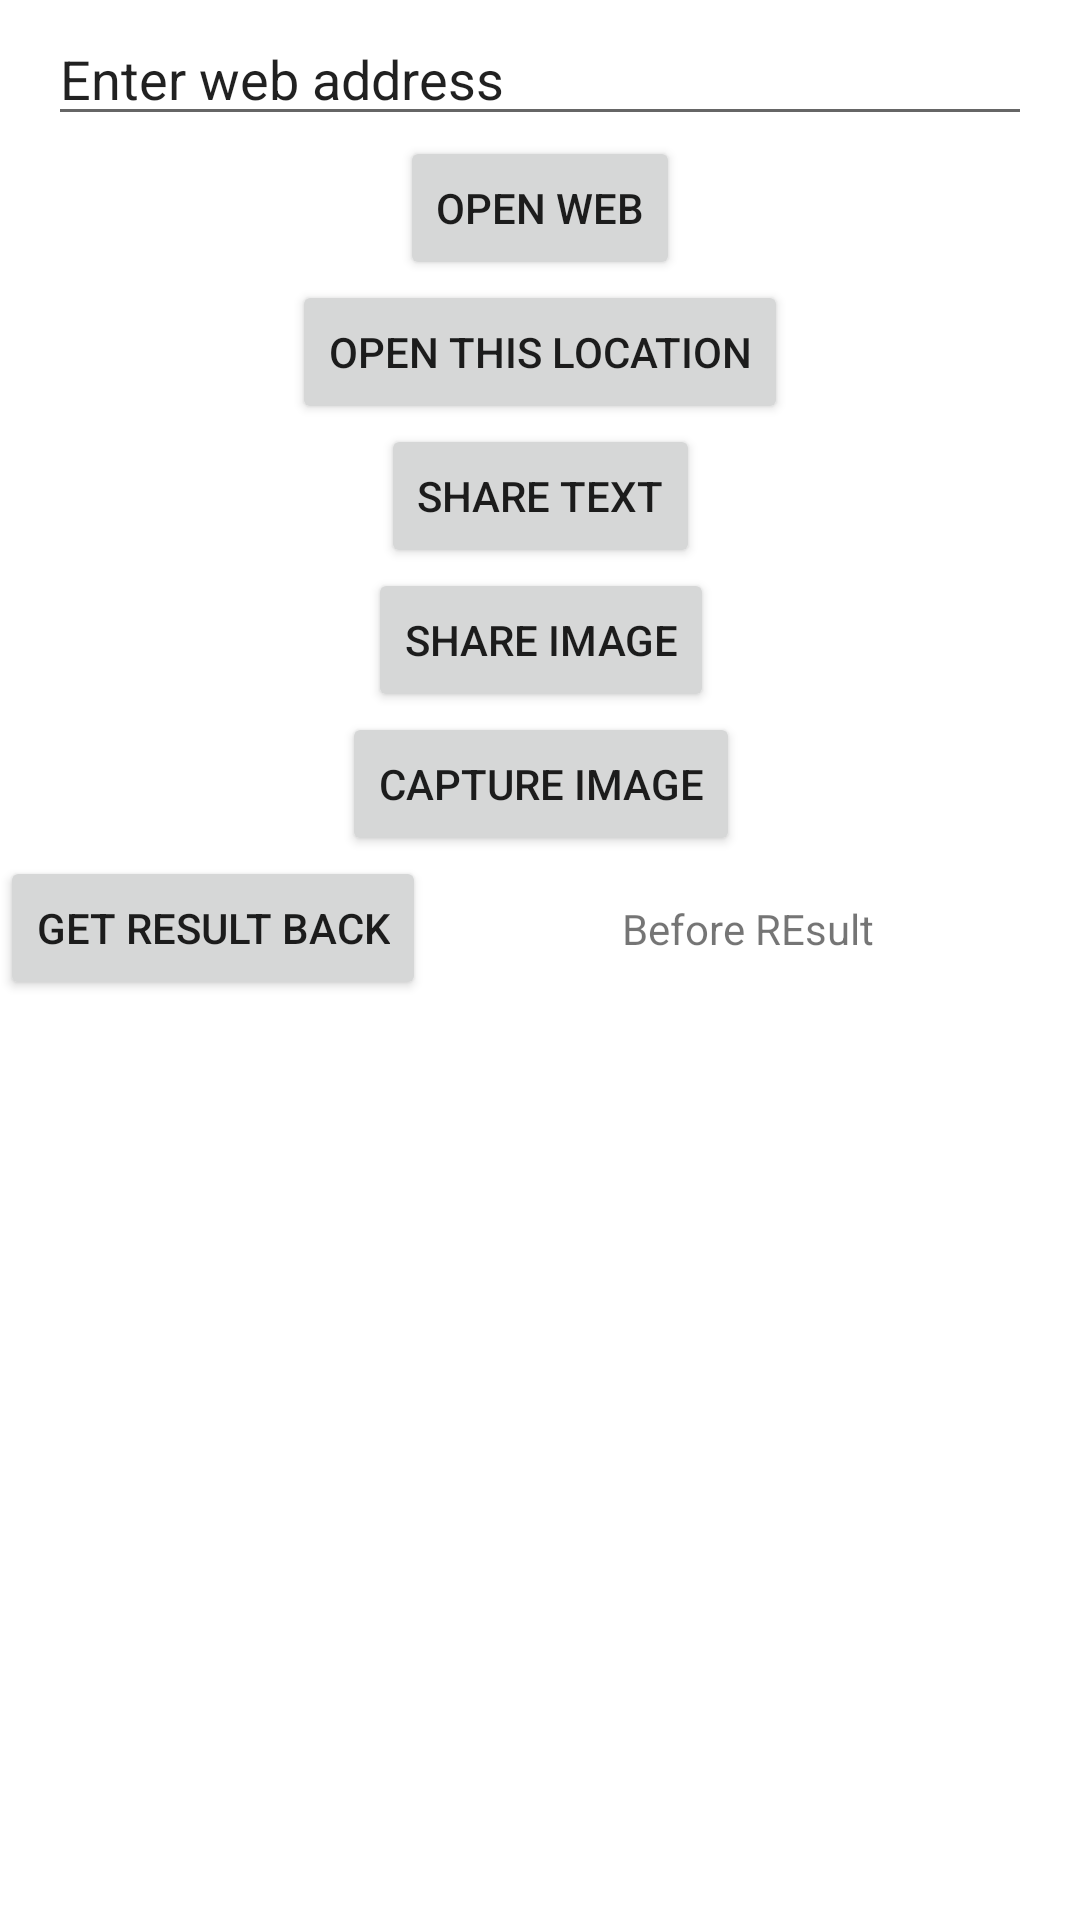

Reconstruct the res/layout file that produces this screen, plus the resources it refers to.
<!-- AndroidManifest.xml: application theme Theme.MvvmRetro -->
<!-- res/layout/activity_main3.xml -->
<?xml version="1.0" encoding="utf-8"?>
<androidx.constraintlayout.widget.ConstraintLayout xmlns:android="http://schemas.android.com/apk/res/android"
    xmlns:app="http://schemas.android.com/apk/res-auto"
    xmlns:tools="http://schemas.android.com/tools"
    android:layout_width="match_parent"
    android:layout_height="match_parent"
    tools:context=".intents.MainActivity">

    <EditText
        android:id="@+id/et_website"
        android:layout_width="0dp"
        android:layout_height="wrap_content"
        android:layout_marginStart="16dp"
        android:layout_marginLeft="16dp"
        android:layout_marginTop="4dp"
        android:layout_marginEnd="16dp"
        android:layout_marginRight="16dp"
        android:ems="10"
        android:inputType="textPersonName"

        android:text="Enter web address"
        app:layout_constraintEnd_toEndOf="parent"
        app:layout_constraintHorizontal_bias="0.0"
        app:layout_constraintStart_toStartOf="parent"
        app:layout_constraintTop_toTopOf="parent" />

    <Button
        android:id="@+id/btn_open_web"
        android:layout_width="wrap_content"
        android:layout_height="wrap_content"
        android:onClick="openWebsite"
        android:text="Open Web"
        app:layout_constraintEnd_toEndOf="@+id/et_website"
        app:layout_constraintStart_toStartOf="@+id/et_website"
        app:layout_constraintTop_toBottomOf="@+id/et_website" />

    <Button
        android:id="@+id/button2"
        android:layout_width="wrap_content"
        android:layout_height="wrap_content"
        android:onClick="openLocation"
        android:text="Open This Location"
        app:layout_constraintEnd_toEndOf="@+id/btn_open_web"
        app:layout_constraintStart_toStartOf="@+id/btn_open_web"
        app:layout_constraintTop_toBottomOf="@+id/btn_open_web" />

    <Button
        android:id="@+id/button3"
        android:layout_width="wrap_content"
        android:layout_height="wrap_content"
        android:onClick="shareMyText"
        android:text="Share Text"
        app:layout_constraintEnd_toEndOf="@+id/button2"
        app:layout_constraintStart_toStartOf="@+id/button2"
        app:layout_constraintTop_toBottomOf="@+id/button2" />

    <Button
        android:id="@+id/button4"
        android:layout_width="wrap_content"
        android:layout_height="wrap_content"
        android:onClick="shareImage"
        android:text="Share Image"
        app:layout_constraintEnd_toEndOf="@+id/button3"
        app:layout_constraintStart_toStartOf="@+id/button3"
        app:layout_constraintTop_toBottomOf="@+id/button3" />

    <Button
        android:id="@+id/button5"
        android:layout_width="wrap_content"
        android:layout_height="wrap_content"
        android:onClick="captureImage"
        android:text="Capture Image"
        app:layout_constraintEnd_toEndOf="@+id/button4"
        app:layout_constraintStart_toStartOf="@+id/button4"
        app:layout_constraintTop_toBottomOf="@+id/button4" />

    <ImageView
        android:id="@+id/img"
        android:layout_width="wrap_content"
        android:layout_height="wrap_content"
        app:layout_constraintEnd_toEndOf="@+id/button5"
        app:layout_constraintStart_toStartOf="@+id/button5"
        app:layout_constraintTop_toBottomOf="@+id/button5"
        tools:srcCompat="@tools:sample/avatars" />

    <Button
        android:id="@+id/button6"
        android:layout_width="wrap_content"
        android:layout_height="wrap_content"
        android:onClick="changeActivity"
        android:text="Get Result Back"
        app:layout_constraintStart_toStartOf="parent"
        app:layout_constraintTop_toBottomOf="@+id/img" />

    <TextView
        android:id="@+id/tv_get_result"
        android:layout_width="wrap_content"
        android:layout_height="wrap_content"
        android:text="Before REsult "
        app:layout_constraintBottom_toBottomOf="@+id/button6"
        app:layout_constraintEnd_toEndOf="parent"
        app:layout_constraintStart_toEndOf="@+id/button6"
        app:layout_constraintTop_toTopOf="@+id/button6" />


</androidx.constraintlayout.widget.ConstraintLayout>
<!-- resources referenced by this layout -->
<resources>
  <style name="Theme.MvvmRetro" parent="Theme.MaterialComponents.DayNight.DarkActionBar">
          
          <item name="colorPrimary">@color/purple_500</item>
          <item name="colorPrimaryVariant">@color/purple_700</item>
          <item name="colorOnPrimary">@color/white</item>
          
          <item name="colorSecondary">@color/teal_200</item>
          <item name="colorSecondaryVariant">@color/teal_700</item>
          <item name="colorOnSecondary">@color/black</item>
          
          <item name="android:statusBarColor" tools:targetApi="l">?attr/colorPrimaryVariant</item>
          
      </style>
  <color name="purple_500">#FF6200EE</color>
  <color name="purple_700">#FF3700B3</color>
  <color name="white">#FFFFFFFF</color>
  <color name="teal_200">#FF03DAC5</color>
  <color name="teal_700">#FF018786</color>
  <color name="black">#FF000000</color>
</resources>
